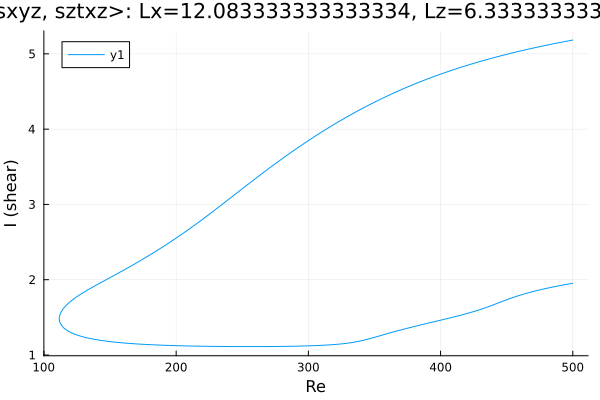

Values plotted in this chart, from the file beside it:
Re, shear
500.0, 5.183
500, 5.183
498.6, 5.178
497.2, 5.174
495.7, 5.169
494.3, 5.164
492.9, 5.16
491.5, 5.155
490.1, 5.15
488.7, 5.145
487.3, 5.14
485.8, 5.135
484.4, 5.13
483, 5.125
482.1, 5.122
480.7, 5.117
479.3, 5.112
477.9, 5.106
476.5, 5.101
475, 5.096
473.6, 5.09
472.2, 5.085
470.8, 5.08
469.4, 5.074
468, 5.069
466.6, 5.063
465.1, 5.057
463.7, 5.052
462.3, 5.046
460.9, 5.04
459.5, 5.034
458.1, 5.028
456.7, 5.022
455.2, 5.016
453.8, 5.01
452.4, 5.004
451, 4.998
449.6, 4.992
448.2, 4.985
446.8, 4.979
445.3, 4.973
443.9, 4.966
442.5, 4.96
441.1, 4.953
439.7, 4.946
438.3, 4.94
436.9, 4.933
435.4, 4.926
434, 4.919
433.9, 4.919
432.5, 4.912
431.1, 4.905
429.7, 4.897
428.3, 4.89
426.9, 4.883
425.4, 4.876
424, 4.868
422.6, 4.861
421.2, 4.853
419.8, 4.846
... 557 more rows
